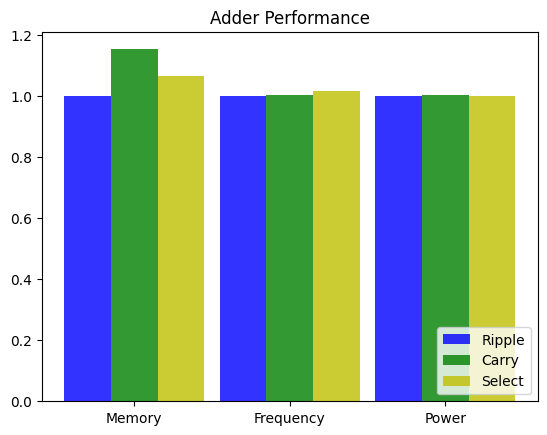

Generate this figure with matplotlib:
import matplotlib.pyplot as plt; plt.rcdefaults()
import numpy as np
import matplotlib.pyplot as plt

# data to plot
n_groups = 3
ripple = (1, 1, 1)
carry = (91/79, 67.93/67.7, 105.44/105.29)
select = (84/79, 68.65/67.7, 105.15/105.29)


# create plot
fig, ax = plt.subplots()
index = np.arange(n_groups)
bar_width = 0.6
opacity = 0.8

rects1 = plt.bar(index, ripple, bar_width/2,
alpha=opacity,
color='b',
label='Ripple')

rects2 = plt.bar(index + bar_width/2, carry, bar_width/2,
alpha=opacity,
color='g',
label='Carry')

rects3 = plt.bar(index + bar_width, select, bar_width/2,
alpha=opacity,
color='y',
label='Select')


plt.title('Adder Performance')
plt.xticks(index + bar_width/2, ('Memory', 'Frequency', 'Power'))
plt.legend(loc='lower right')

plt.show()